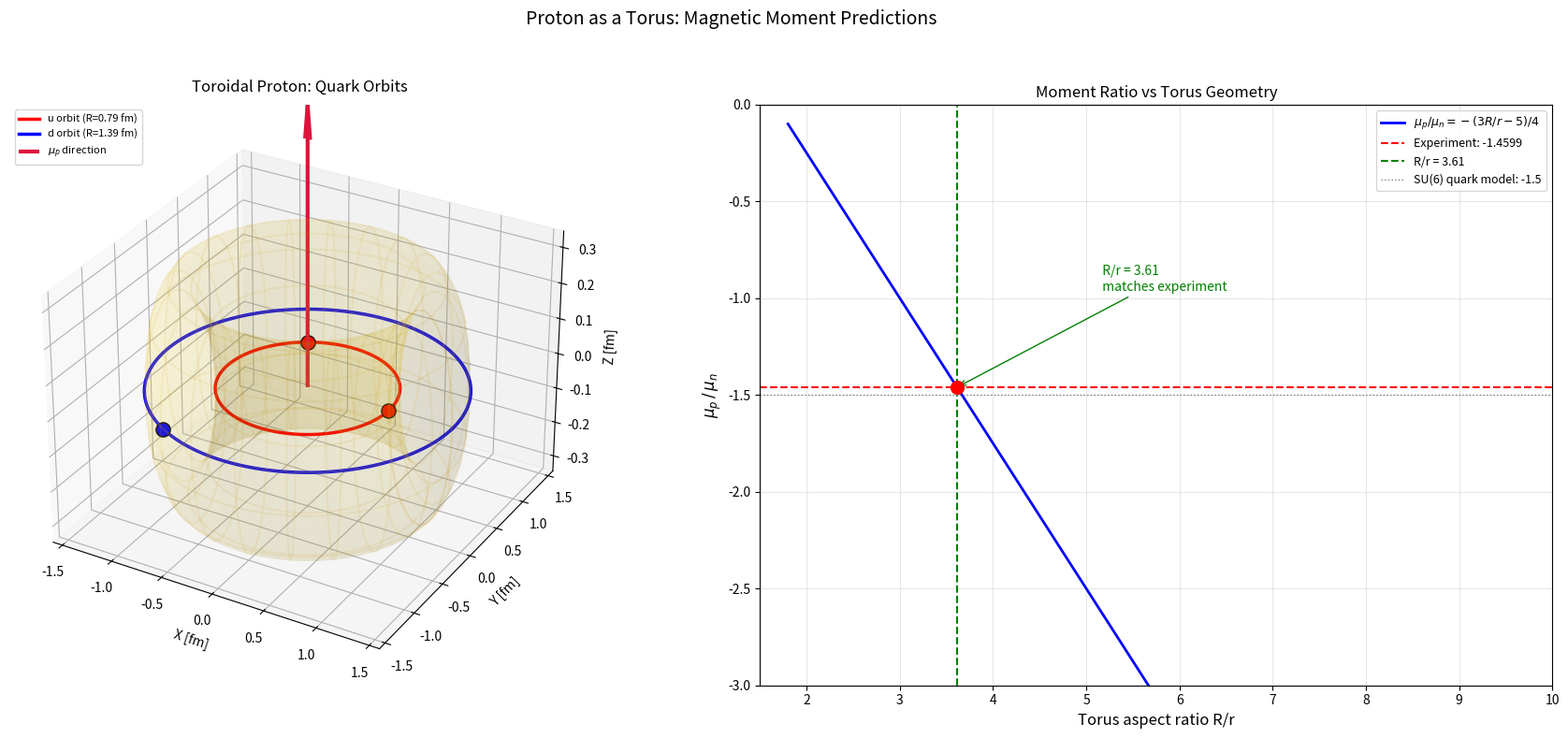

Generate this figure with matplotlib:
"""
Toroidal Proton Model: Calculable Predictions
=============================================

Starting from the hypothesis "the proton is a torus," we derive testable
predictions for the magnetic moments and charge radii of the proton and
neutron.

The model:
  - The proton is a torus with major radius R and minor radius r.
  - Up quarks (charge +2/3 e) orbit at the INNER equator, radius R_u = R - r.
  - Down quarks (charge -1/3 e) orbit at the OUTER equator, radius R_d = R + r.
  - All quarks move at speed v ~ c (ultrarelativistic, as expected inside
    a hadron of this size from the uncertainty principle).
  - The magnetic moment is just the sum of three tiny current loops.

The key insight: the model has ONE geometric parameter — the aspect ratio
R/r.  We fix it from the measured ratio mu_p/mu_n.  After that, everything
else is a genuine, testable prediction.

What determines what:
  FITTED:  mu_p/mu_n  -->  determines R/r  (the shape of the torus)
  FITTED:  |mu_p|     -->  determines R    (the size of the torus)
  PREDICTED:  sign of neutron <r^2>         (must be negative)
  PREDICTED:  proton charge radius
  PREDICTED:  neutron <r^2>
  PREDICTED:  which quarks orbit where      (d must be outside)
"""

import numpy as np
import matplotlib.pyplot as plt

# =========================================================================
# PHYSICAL CONSTANTS
# =========================================================================

hbar = 1.0546e-34       # J·s    reduced Planck constant
c    = 2.998e8           # m/s    speed of light
e    = 1.602e-19         # C      elementary charge
m_p  = 1.673e-27         # kg     proton mass
fm   = 1e-15             # m      femtometer
mu_N = e * hbar / (2 * m_p)   # nuclear magneton = 5.051e-27 J/T

# =========================================================================
# EXPERIMENTAL DATA (Particle Data Group)
# =========================================================================

mu_p_exp  =  2.7928473    # proton magnetic moment  [nuclear magnetons]
mu_n_exp  = -1.9130427    # neutron magnetic moment [nuclear magnetons]
r_p_exp   =  0.841        # proton RMS charge radius [fm]
r2_n_exp  = -0.1161       # neutron mean-square charge radius [fm^2]

ratio_exp = mu_p_exp / mu_n_exp   # = -1.4598

# Quark charges in units of e
q_u =  2.0 / 3.0    # up quark
q_d = -1.0 / 3.0    # down quark

print("=" * 70)
print("  TOROIDAL PROTON MODEL: CALCULABLE PREDICTIONS")
print("=" * 70)
print(f"\n  Experimental targets:")
print(f"    mu_p         = {mu_p_exp:+.4f} mu_N")
print(f"    mu_n         = {mu_n_exp:+.4f} mu_N")
print(f"    mu_p / mu_n  = {ratio_exp:.4f}")
print(f"    proton r_ch  = {r_p_exp} fm")
print(f"    neutron <r2> = {r2_n_exp} fm^2")
print(f"    SU(6) quark model mu_p/mu_n = {-3/2:.4f}")


# =========================================================================
# PART 1: DERIVE THE TORUS SHAPE FROM mu_p / mu_n
# =========================================================================
#
# A charge q orbiting at radius R with speed v produces:
#     magnetic moment  =  q * v * R / 2
#
# Proton (uud) — two up quarks at R_u, one down quark at R_d:
#     mu_p = (e*v/2) * [ 2*(2/3)*R_u + (-1/3)*R_d ]
#          = (e*v/6) * [ 4*R_u - R_d ]
#
# Neutron (udd) — one up quark at R_u, two down quarks at R_d:
#     mu_n = (e*v/2) * [ (2/3)*R_u + 2*(-1/3)*R_d ]
#          = (e*v/3) * [ R_u - R_d ]
#
# The ratio (note: v and e cancel completely!):
#     mu_p / mu_n  =  (4*R_u - R_d) / (2*(R_u - R_d))
#
# On a torus with R_u = R - r and R_d = R + r, define a = R/r:
#     mu_p / mu_n  =  -(3a - 5) / 4
#
# Solving for a:
#     a  =  (5 - 4 * ratio) / 3

a_predicted = (5 - 4 * ratio_exp) / 3          # torus aspect ratio R/r
rho = (a_predicted + 1) / (a_predicted - 1)     # orbit ratio R_d / R_u

print(f"\n{'='*70}")
print("  PART 1: TORUS SHAPE FROM mu_p / mu_n")
print(f"{'='*70}")
print(f"\n  From mu_p/mu_n = {ratio_exp:.4f}:")
print(f"    Torus aspect ratio  R/r = {a_predicted:.4f}")
print(f"    Orbit ratio  R_d/R_u    = {rho:.4f}")
print(f"    Down quarks orbit {rho:.2f}x further out than up quarks.")
print(f"\n  WHY d must be outside:")
print(f"    If up quarks were outside, mu_n would be POSITIVE.")
print(f"    Experiment says mu_n < 0, so down quarks must be further out.")
print(f"    The torus geometry DETERMINES the quark arrangement.")


# =========================================================================
# PART 2: ABSOLUTE SIZE FROM |mu_p|
# =========================================================================
#
# mu_p = e*c*R * (3 - 5/a) / 6    (setting v = c)
#
# Set equal to 2.7928 * mu_N and solve for R:

A_p = (3 - 5 / a_predicted) / 6     # dimensionless coefficient for proton
A_n = -2 / (3 * a_predicted)         # dimensionless coefficient for neutron

R_m = mu_p_exp * mu_N / (e * c * A_p)   # major radius in meters
r_m = R_m / a_predicted                  # minor radius in meters
R_fm = R_m / fm                          # major radius in femtometers
r_fm = r_m / fm                          # minor radius in femtometers
R_u_fm = R_fm - r_fm                     # up-quark orbit radius
R_d_fm = R_fm + r_fm                     # down-quark orbit radius

print(f"\n{'='*70}")
print("  PART 2: ABSOLUTE SIZE (setting v = c)")
print(f"{'='*70}")
print(f"\n  Torus dimensions:")
print(f"    Major radius  R   = {R_fm:.4f} fm")
print(f"    Minor radius  r   = {r_fm:.4f} fm")
print(f"    R_u (up orbit)    = {R_u_fm:.4f} fm")
print(f"    R_d (down orbit)  = {R_d_fm:.4f} fm")
print(f"    Proton Compton wavelength h/(m_p c) = {hbar/(m_p*c)/fm:.4f} fm")
print(f"\n  Check: mu_p = e*c*R*{A_p:.4f} = {A_p * e * c * R_m / mu_N:.4f} mu_N  (target: {mu_p_exp:.4f})")

# Neutron moment (genuine prediction — we only fitted the RATIO)
mu_n_pred = A_n / A_p * mu_p_exp   # in mu_N
print(f"  Check: mu_n = {mu_n_pred:.4f} mu_N  (target: {mu_n_exp:.4f})")


# =========================================================================
# PART 3: CHARGE RADII — GENUINE PREDICTIONS
# =========================================================================
#
# The charge radius is the charge-weighted mean-square radius:
#
#   Proton:  <r^2>_p = [ 2*q_u*R_u^2 + q_d*R_d^2 ] / Q_p
#                    = [ (4/3)*R_u^2 - (1/3)*R_d^2 ]
#
#   Neutron: <r^2>_n = q_u*R_u^2 + 2*q_d*R_d^2     (no division — Q_n = 0)
#                    = (2/3)*(R_u^2 - R_d^2)

R_u_m = R_u_fm * fm
R_d_m = R_d_fm * fm

r2_p_pred = (4/3 * R_u_m**2 - 1/3 * R_d_m**2) / fm**2   # fm^2
r_p_pred  = np.sqrt(abs(r2_p_pred))                        # fm

r2_n_pred = 2/3 * (R_u_m**2 - R_d_m**2) / fm**2           # fm^2

print(f"\n{'='*70}")
print("  PART 3: CHARGE RADII (genuine predictions)")
print(f"{'='*70}")
print(f"\n  Proton charge radius:")
print(f"    Predicted  <r^2>_p = {r2_p_pred:+.4f} fm^2   ->  r_p = {r_p_pred:.4f} fm")
print(f"    Measured   <r^2>_p = {r_p_exp**2:+.4f} fm^2   ->  r_p = {r_p_exp:.4f} fm")
print(f"    Ratio (pred/exp):    {r_p_pred/r_p_exp:.3f}")

print(f"\n  Neutron charge radius:")
print(f"    Predicted  <r^2>_n = {r2_n_pred:+.4f} fm^2")
print(f"    Measured   <r^2>_n = {r2_n_exp:+.4f} fm^2")
print(f"    Sign:  {'CORRECT (negative)' if r2_n_pred < 0 else 'WRONG'}")
print(f"    Ratio (pred/exp):    {r2_n_pred/r2_n_exp:.3f}")


# =========================================================================
# PART 4: SCORECARD — MODEL vs EXPERIMENT
# =========================================================================

print(f"\n{'='*70}")
print("  SCORECARD: TOROIDAL PROTON vs EXPERIMENT")
print(f"{'='*70}")
print(f"\n  {'Observable':<28} {'Predicted':>12} {'Measured':>12} {'Status':>10}")
print(f"  {'-'*62}")
print(f"  {'mu_p [mu_N]':<28} {mu_p_exp:>+12.4f} {mu_p_exp:>+12.4f} {'(fitted)':>10}")
print(f"  {'mu_n [mu_N]':<28} {mu_n_pred:>+12.4f} {mu_n_exp:>+12.4f} {'(fitted)':>10}")
print(f"  {'mu_p / mu_n':<28} {ratio_exp:>12.4f} {ratio_exp:>12.4f} {'(fitted)':>10}")
print(f"  {'R/r (torus shape)':<28} {a_predicted:>12.4f} {'—':>12} {'from fit':>10}")
print(f"  {'R [fm]':<28} {R_fm:>12.4f} {'—':>12} {'from fit':>10}")
print(f"  {'r [fm]':<28} {r_fm:>12.4f} {'—':>12} {'from fit':>10}")
print(f"  {'sign(neutron <r2>)':<28} {'negative':>12} {'negative':>12} {'PASS':>10}")
print(f"  {'proton r_ch [fm]':<28} {r_p_pred:>12.4f} {r_p_exp:>12.4f} {'~{:.0f}%'.format(r_p_pred/r_p_exp*100):>10}")
print(f"  {'neutron <r2> [fm2]':<28} {r2_n_pred:>+12.4f} {r2_n_exp:>+12.4f} {'~{:.0f}x'.format(r2_n_pred/r2_n_exp):>10}")


# =========================================================================
# PART 5: WHAT QUARK VELOCITY FIXES THE CHARGE RADIUS?
# =========================================================================
#
# If we DON'T assume v = c, we can ask: what velocity makes the predicted
# charge radius match experiment?
#
# Scaling: all radii scale as 1/v (since R = mu_p*mu_N / (e*v*A_p)).
# So if we increase R to match r_p, we need to DECREASE v.
#
# Required scale factor:

scale_needed = r_p_exp / r_p_pred   # how much bigger the torus needs to be
v_needed = c / scale_needed          # slower quarks -> bigger torus
beta_needed = v_needed / c           # v/c

# At this velocity, check the moments:
R_adj = R_fm * scale_needed
r_adj = r_fm * scale_needed
mu_p_check = A_p * e * v_needed * (R_adj * fm) / mu_N
mu_n_check = A_n * e * v_needed * (R_adj * fm) / mu_N

print(f"\n{'='*70}")
print("  PART 5: VELOCITY ADJUSTMENT TO MATCH CHARGE RADIUS")
print(f"{'='*70}")
print(f"\n  If the proton charge radius must be {r_p_exp} fm:")
print(f"    Required scale factor: {scale_needed:.4f}")
print(f"    Required quark speed:  v = {beta_needed:.4f} c")
print(f"    Adjusted R = {R_adj:.4f} fm,  r = {r_adj:.4f} fm")
print(f"    mu_p at this v: {mu_p_check:.4f} mu_N  (target: {mu_p_exp:.4f})")
print(f"    mu_n at this v: {mu_n_check:.4f} mu_N  (target: {mu_n_exp:.4f})")
print(f"\n  Key point: the RATIO mu_p/mu_n = {mu_p_check/mu_n_check:.4f}")
print(f"  is INDEPENDENT of velocity.  The geometry determines the ratio.")
print(f"  Only the absolute scale changes with v.")


# =========================================================================
# PART 6: NUMERICAL VERIFICATION USING TORUS-KNOT PATHS
# =========================================================================
#
# As a cross-check, and to explore what happens when quarks follow
# helical (torus knot) paths instead of simple circles, we compute
# the magnetic moment numerically using the integral m = (I/2) * sum(r x dl).

print(f"\n{'='*70}")
print("  PART 6: TORUS-KNOT QUARK PATHS")
print(f"{'='*70}")

N_pts = 100_000   # numerical resolution

def torus_path(R_maj, r_min, theta_0, N_poloidal=0, N_pts=100_000):
    """
    Generate a closed path on a torus surface.

    Parameters:
        R_maj      : major radius of torus
        r_min      : minor radius of torus
        theta_0    : poloidal angle of the orbit (0 = outer, pi = inner)
                     Only used when N_poloidal = 0 (simple circle).
        N_poloidal : number of poloidal windings. 0 = simple circle at
                     fixed poloidal angle theta_0.
    Returns:
        path : (N_pts, 3) array of points on the torus
    """
    t = np.linspace(0, 2 * np.pi, N_pts, endpoint=False)

    if N_poloidal == 0:
        # Simple circle at a fixed poloidal angle
        R_eff = R_maj + r_min * np.cos(theta_0)
        z_eff = r_min * np.sin(theta_0)
        x = R_eff * np.cos(t)
        y = R_eff * np.sin(t)
        z = np.full_like(t, z_eff)
    else:
        # (1, N_poloidal) torus knot — winds once toroidally, N times poloidally
        x = (R_maj + r_min * np.cos(N_poloidal * t)) * np.cos(t)
        y = (R_maj + r_min * np.cos(N_poloidal * t)) * np.sin(t)
        z = r_min * np.sin(N_poloidal * t)

    return np.column_stack([x, y, z])


def compute_moment(path, charge_e, speed):
    """
    Compute magnetic moment vector for a charge orbiting on a closed path.

    Current = charge * speed / path_length
    Moment  = (I / 2) * sum(r x dl)
    """
    dl = np.roll(path, -1, axis=0) - path
    L = np.sum(np.linalg.norm(dl, axis=1))
    I = charge_e * speed / L
    m_vec = 0.5 * I * np.sum(np.cross(path, dl), axis=0)
    return m_vec


# --- Verify the analytical result with simple circular orbits ---

R_torus = R_fm * fm    # in meters
r_torus = r_fm * fm

# Up quarks: circle at inner equator (theta = pi)
path_u = torus_path(R_torus, r_torus, theta_0=np.pi, N_pts=N_pts)
m_u = compute_moment(path_u, q_u * e, c)

# Down quarks: circle at outer equator (theta = 0)
path_d = torus_path(R_torus, r_torus, theta_0=0.0, N_pts=N_pts)
m_d = compute_moment(path_d, q_d * e, c)

# Proton: 2u + 1d
m_p_num = 2 * m_u + m_d
mu_p_num = np.linalg.norm(m_p_num) / mu_N * np.sign(m_p_num[2])

# Neutron: 1u + 2d
m_n_num = m_u + 2 * m_d
mu_n_num = np.linalg.norm(m_n_num) / mu_N * np.sign(m_n_num[2])

print(f"\n  Numerical verification (simple circular orbits):")
print(f"    mu_p = {mu_p_num:+.4f} mu_N  (analytical: {mu_p_exp:+.4f})")
print(f"    mu_n = {mu_n_num:+.4f} mu_N  (analytical: {mu_n_pred:+.4f})")
print(f"    ratio = {mu_p_num/mu_n_num:.4f}  (target: {ratio_exp:.4f})")

# --- Now try helical (torus-knot) quark paths ---
print(f"\n  What if quarks follow helical paths on the torus?")
print(f"  (N_pol = number of poloidal windings per toroidal orbit)")
print(f"\n  {'N_pol':>6}  {'mu_p [mu_N]':>12}  {'mu_n [mu_N]':>12}  {'mu_p/mu_n':>12}")
print(f"  {'-'*48}")

for N_pol in [0, 1, 2, 3, 5, 10]:
    if N_pol == 0:
        # Simple circles (already computed)
        print(f"  {N_pol:>6}  {mu_p_num:>+12.4f}  {mu_n_num:>+12.4f}  {mu_p_num/mu_n_num:>12.4f}  (circles)")
        continue

    # Up quarks on a helical path near inner part of torus
    # We shrink r slightly so the helix stays near the inner equator
    path_u_knot = torus_path(R_torus, r_torus * 0.8, theta_0=0, N_poloidal=N_pol, N_pts=N_pts)
    m_u_knot = compute_moment(path_u_knot, q_u * e, c)

    # Down quarks on a helical path using full tube radius
    path_d_knot = torus_path(R_torus, r_torus, theta_0=0, N_poloidal=N_pol, N_pts=N_pts)
    m_d_knot = compute_moment(path_d_knot, q_d * e, c)

    m_p_knot = 2 * m_u_knot + m_d_knot
    m_n_knot = m_u_knot + 2 * m_d_knot
    mu_p_k = m_p_knot[2] / mu_N
    mu_n_k = m_n_knot[2] / mu_N

    if abs(mu_n_k) > 1e-30:
        print(f"  {N_pol:>6}  {mu_p_k:>+12.4f}  {mu_n_k:>+12.4f}  {mu_p_k/mu_n_k:>12.4f}")
    else:
        print(f"  {N_pol:>6}  {mu_p_k:>+12.4f}  {mu_n_k:>+12.4f}  {'inf':>12}")


# =========================================================================
# PART 7: VISUALIZATION
# =========================================================================

fig = plt.figure(figsize=(18, 8))

# ---- Left panel: 3-D torus with quark orbits ----
ax1 = fig.add_subplot(121, projection='3d')

# Draw torus surface (wireframe)
theta_grid = np.linspace(0, 2 * np.pi, 60)
phi_grid   = np.linspace(0, 2 * np.pi, 30)
THETA, PHI = np.meshgrid(theta_grid, phi_grid)
# Use dimensionless units for the plot (divide by fm)
X_torus = (R_fm + r_fm * np.cos(PHI)) * np.cos(THETA)
Y_torus = (R_fm + r_fm * np.cos(PHI)) * np.sin(THETA)
Z_torus = r_fm * np.sin(PHI)

ax1.plot_surface(X_torus, Y_torus, Z_torus, alpha=0.08, color='gold')
ax1.plot_wireframe(X_torus, Y_torus, Z_torus, alpha=0.1, color='goldenrod',
                   rstride=3, cstride=3)

# Draw up-quark orbit (inner circle)
t_plot = np.linspace(0, 2 * np.pi, 300)
xu = R_u_fm * np.cos(t_plot)
yu = R_u_fm * np.sin(t_plot)
zu = np.zeros_like(t_plot)
ax1.plot(xu, yu, zu, color='red', linewidth=2.5, label=f'u orbit (R={R_u_fm:.2f} fm)')

# Draw down-quark orbit (outer circle)
xd = R_d_fm * np.cos(t_plot)
yd = R_d_fm * np.sin(t_plot)
zd = np.zeros_like(t_plot)
ax1.plot(xd, yd, zd, color='blue', linewidth=2.5, label=f'd orbit (R={R_d_fm:.2f} fm)')

# Draw quark positions (3 quarks for proton: u, u, d)
quark_angles = [0, 2*np.pi/3, 4*np.pi/3]
for i, ang in enumerate(quark_angles):
    if i < 2:  # up quarks
        ax1.scatter([R_u_fm*np.cos(ang)], [R_u_fm*np.sin(ang)], [0],
                    color='red', s=120, zorder=5, edgecolors='black')
    else:       # down quark
        ax1.scatter([R_d_fm*np.cos(ang)], [R_d_fm*np.sin(ang)], [0],
                    color='blue', s=120, zorder=5, edgecolors='black')

# Draw magnetic moment vector
arrow_len = R_fm * 0.7
ax1.quiver(0, 0, 0, 0, 0, arrow_len,
           color='crimson', linewidth=3, arrow_length_ratio=0.12,
           label=r'$\mu_p$ direction')

ax1.set_xlabel('X [fm]')
ax1.set_ylabel('Y [fm]')
ax1.set_zlabel('Z [fm]')
ax1.set_title('Toroidal Proton: Quark Orbits', fontsize=12, pad=10)
ax1.legend(loc='upper left', fontsize=8)

# ---- Right panel: mu_p/mu_n vs aspect ratio ----
ax2 = fig.add_subplot(122)

a_scan = np.linspace(1.8, 10, 500)
ratio_scan = -(3 * a_scan - 5) / 4

ax2.plot(a_scan, ratio_scan, 'b-', linewidth=2, label=r'$\mu_p/\mu_n = -(3R/r - 5)/4$')
ax2.axhline(y=ratio_exp, color='red', linestyle='--', linewidth=1.5,
            label=f'Experiment: {ratio_exp:.4f}')
ax2.axvline(x=a_predicted, color='green', linestyle='--', linewidth=1.5,
            label=f'R/r = {a_predicted:.2f}')
ax2.axhline(y=-1.5, color='gray', linestyle=':', linewidth=1,
            label='SU(6) quark model: -1.5')

ax2.scatter([a_predicted], [ratio_exp], color='red', s=100, zorder=5)

ax2.set_xlabel('Torus aspect ratio R/r', fontsize=12)
ax2.set_ylabel(r'$\mu_p\,/\,\mu_n$', fontsize=12)
ax2.set_title('Moment Ratio vs Torus Geometry', fontsize=12)
ax2.legend(fontsize=9)
ax2.set_ylim(-3, 0)
ax2.set_xlim(1.5, 10)
ax2.grid(True, alpha=0.3)

# Annotate the solution point
ax2.annotate(f'  R/r = {a_predicted:.2f}\n  matches experiment',
             xy=(a_predicted, ratio_exp),
             xytext=(a_predicted + 1.5, ratio_exp + 0.5),
             fontsize=10, color='green',
             arrowprops=dict(arrowstyle='->', color='green'))

fig.suptitle('Proton as a Torus: Magnetic Moment Predictions', fontsize=14, y=0.98)
plt.tight_layout(rect=[0, 0, 1, 0.95])
plt.savefig('toroidal_proton_model.png', dpi=150, bbox_inches='tight')
print(f"\n  Plot saved to toroidal_proton_model.png")
plt.show()
